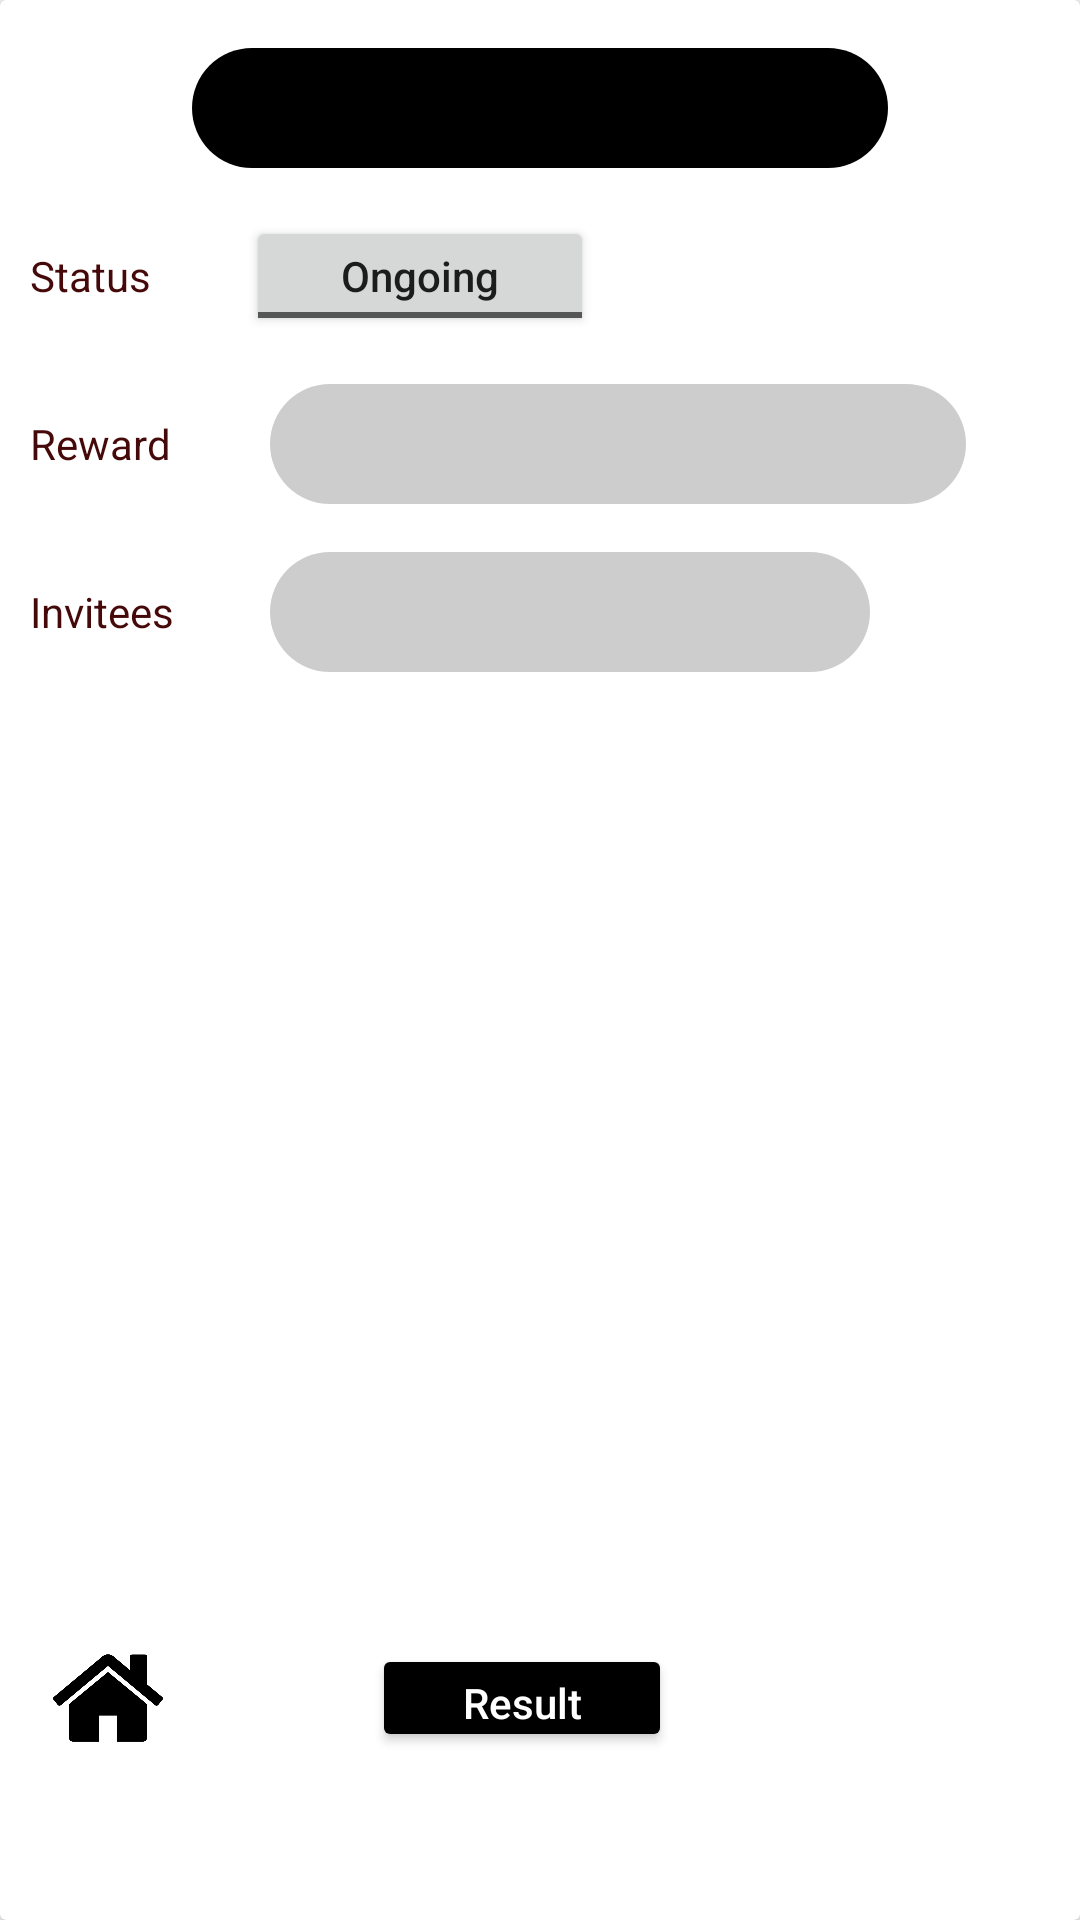

Here is an Android app screen rendered from its layout file. Give the layout XML and the strings, colors and styles it references.
<!-- AndroidManifest.xml: application theme AppTheme -->
<!-- res/layout/activity_edit_stake.xml -->
<?xml version="1.0" encoding="utf-8"?>
<android.support.v7.widget.CardView xmlns:android="http://schemas.android.com/apk/res/android"
    xmlns:app="http://schemas.android.com/apk/res-auto"
    android:layout_width="match_parent"
    android:layout_height="match_parent"
    android:layout_margin="8dp">

    <LinearLayout
        android:layout_width="match_parent"
        android:layout_height="match_parent"
        android:orientation="vertical"
        android:weightSum="10">

        <TextView
            android:id="@+id/tvStakeName"
            android:layout_width="232dp"
            android:layout_height="40dp"
            android:layout_gravity="center_horizontal"
            android:layout_marginEnd="8dp"
            android:layout_marginLeft="8dp"
            android:layout_marginRight="8dp"
            android:layout_marginStart="8dp"
            android:layout_marginTop="16dp"
            android:background="@drawable/et_styleblack"
            android:ems="10"
            android:gravity="center"
            android:layout_marginBottom="16dp"
            android:textColor="@color/colorPrimary" />


        <LinearLayout
            android:layout_width="match_parent"
            android:layout_height="40dp"
            android:orientation="horizontal"
            android:layout_marginBottom="16dp">

            <TextView
                android:id="@+id/textView"
                android:layout_width="72dp"
                android:layout_height="match_parent"
                android:layout_marginStart="10dp"
                android:ems="10"
                android:gravity="start|center_vertical"
                android:text="Status"
                android:textColor="@color/colorAccent" />

            <ToggleButton
                android:id="@+id/tglStatus"
                android:layout_width="116dp"
                android:layout_height="match_parent"
                android:layout_gravity="center_vertical|center_horizontal"
                android:text="ToggleButton"
                android:textAllCaps="false"
                android:textOff="Ongoing"
                android:textOn="Closed" />

            <TextView
                android:id="@+id/tvFinished"
                android:layout_width="116dp"
                android:layout_height="match_parent"
                android:ems="10"
                android:gravity="center"
                android:text="Finished"
                android:textColor="@color/colorGrey"
                android:visibility="gone"/>

            <Button
                android:id="@+id/btnUnfinish"
                android:layout_width="90dp"
                android:layout_height="40dp"
                android:layout_gravity="bottom|center_horizontal"
                android:background="@drawable/btn_style"
                android:ems="10"
                android:gravity="center"
                android:text="Unfinish"
                android:textAllCaps="false"
                android:textColor="#ffffff"
                android:visibility="gone"/>



        </LinearLayout>


        <LinearLayout
            android:layout_width="match_parent"
            android:layout_height="40dp"
            android:orientation="horizontal"
            android:layout_marginBottom="16dp">

            <TextView
                android:id="@+id/textView23"
                android:layout_width="80dp"
                android:layout_height="match_parent"
                android:layout_marginStart="10dp"
                android:ems="10"
                android:gravity="start|center_vertical"
                android:text="Reward"
                android:textColor="@color/colorAccent" />

            <EditText
                android:id="@+id/etReward"
                android:layout_width="232dp"
                android:layout_height="match_parent"
                android:layout_gravity="center_vertical|center_horizontal"
                android:background="@drawable/et_style"
                android:ems="10"
                android:gravity="center"
                android:textColor="@color/colorAccent" />


        </LinearLayout>



        <LinearLayout
            android:layout_width="match_parent"
            android:layout_height="40dp"
            android:orientation="horizontal">

            <TextView
                android:id="@+id/textView4"
                android:layout_width="80dp"
                android:layout_height="match_parent"
                android:layout_marginStart="10dp"
                android:ems="10"
                android:gravity="start|center_vertical"
                android:text="Invitees"
                android:textColor="@color/colorAccent" />


            <Spinner
                android:id="@+id/spnInvitees"
                android:layout_width="200dp"
                android:layout_height="match_parent"
                android:layout_gravity="center_vertical|center_horizontal"
                android:background="@drawable/et_style"
                android:ems="10"
                android:gravity="center"
                android:textColor="@color/colorAccent" />


            <Button
                android:id="@+id/btnNewInvitee"
                android:layout_width="28dp"
                android:layout_height="28dp"
                android:layout_marginStart="2dp"
                android:layout_marginTop="2dp"
                android:background="@drawable/btn_style"
                android:gravity="center"
                android:text="+"
                android:textColor="#ffffff" />





        </LinearLayout>

        <LinearLayout
            android:layout_width="match_parent"
            android:layout_height="wrap_content"
            android:orientation="horizontal">


            <android.support.v7.widget.RecyclerView
                android:id="@+id/recyclerInvitee"
                android:layout_width="200dp"
                android:layout_height="200dp"
                android:layout_marginStart="90dp">




            </android.support.v7.widget.RecyclerView>
        </LinearLayout>






        <Button
            android:id="@+id/btnUpdateStake"
            android:layout_width="90dp"
            android:layout_height="40dp"
            android:layout_gravity="bottom|center_horizontal"
            android:layout_marginBottom="16dp"
            android:background="@drawable/btn_style"
            android:ems="10"
            android:gravity="center"
            android:text="Update"
            android:textAllCaps="false"
            android:textColor="#ffffff" />

        <LinearLayout
            android:layout_width="match_parent"
            android:layout_marginTop="50dp"
            android:layout_height="72dp"
            android:orientation="horizontal">


            <ImageView
                android:id="@+id/imgHome"
                android:layout_width="72dp"
                android:layout_height="72dp"
                app:srcCompat="@drawable/home" />

            <Button
                android:id="@+id/btnComplete"
                android:layout_width="100dp"
                android:layout_height="36dp"
                android:text="Result"
                android:textAllCaps="false"
                android:layout_marginStart="52dp"
                android:layout_gravity="center"
                android:textColor="#ffffff"
                android:backgroundTint="@color/colorBlack" />


            <ImageView
                android:id="@+id/imgTrash"
                android:layout_width="50dp"
                android:layout_height="40dp"
                android:layout_gravity="center"
                android:layout_marginBottom="4dp"
                android:layout_marginStart="60dp"
                app:srcCompat="@drawable/trash" />
        </LinearLayout>






    </LinearLayout>



</android.support.v7.widget.CardView>
<!-- resources referenced by this layout -->
<resources>
  <color name="colorAccent">#460909</color>
  <color name="colorBlack">#000000</color>
  <color name="colorGrey">#878485</color>
  <color name="colorPrimary">#f5f0f0</color>
  <!-- drawable et_style (drawable) -->
  <?xml version="1.0" encoding="utf-8"?>
  <shape xmlns:android="http://schemas.android.com/apk/res/android">
      <solid android:color="#cecdcd" />
      <corners android:radius="30dp" />
      <padding android:right="10dp" android:top="10dp" android:bottom="10dp" android:left="15dp" />
  
  </shape>
  <!-- drawable et_styleblack (drawable) -->
  <?xml version="1.0" encoding="utf-8"?>
  <shape xmlns:android="http://schemas.android.com/apk/res/android">
      <solid android:color="#000000" />
      <corners android:radius="30dp" />
      <padding android:right="10dp" android:top="10dp" android:bottom="10dp" android:left="15dp" />
  
  </shape>
  <!-- drawable home: png bitmap (drawable, 41345 bytes) -->
  <style name="AppTheme" parent="Theme.AppCompat.Light.NoActionBar">
          
          <item name="colorPrimary">@color/colorPrimary</item>
          <item name="colorPrimaryDark">@color/colorPrimaryDark</item>
          <item name="colorAccent">@color/colorAccent</item>
      </style>
  <color name="colorPrimaryDark">#460909</color>
</resources>
